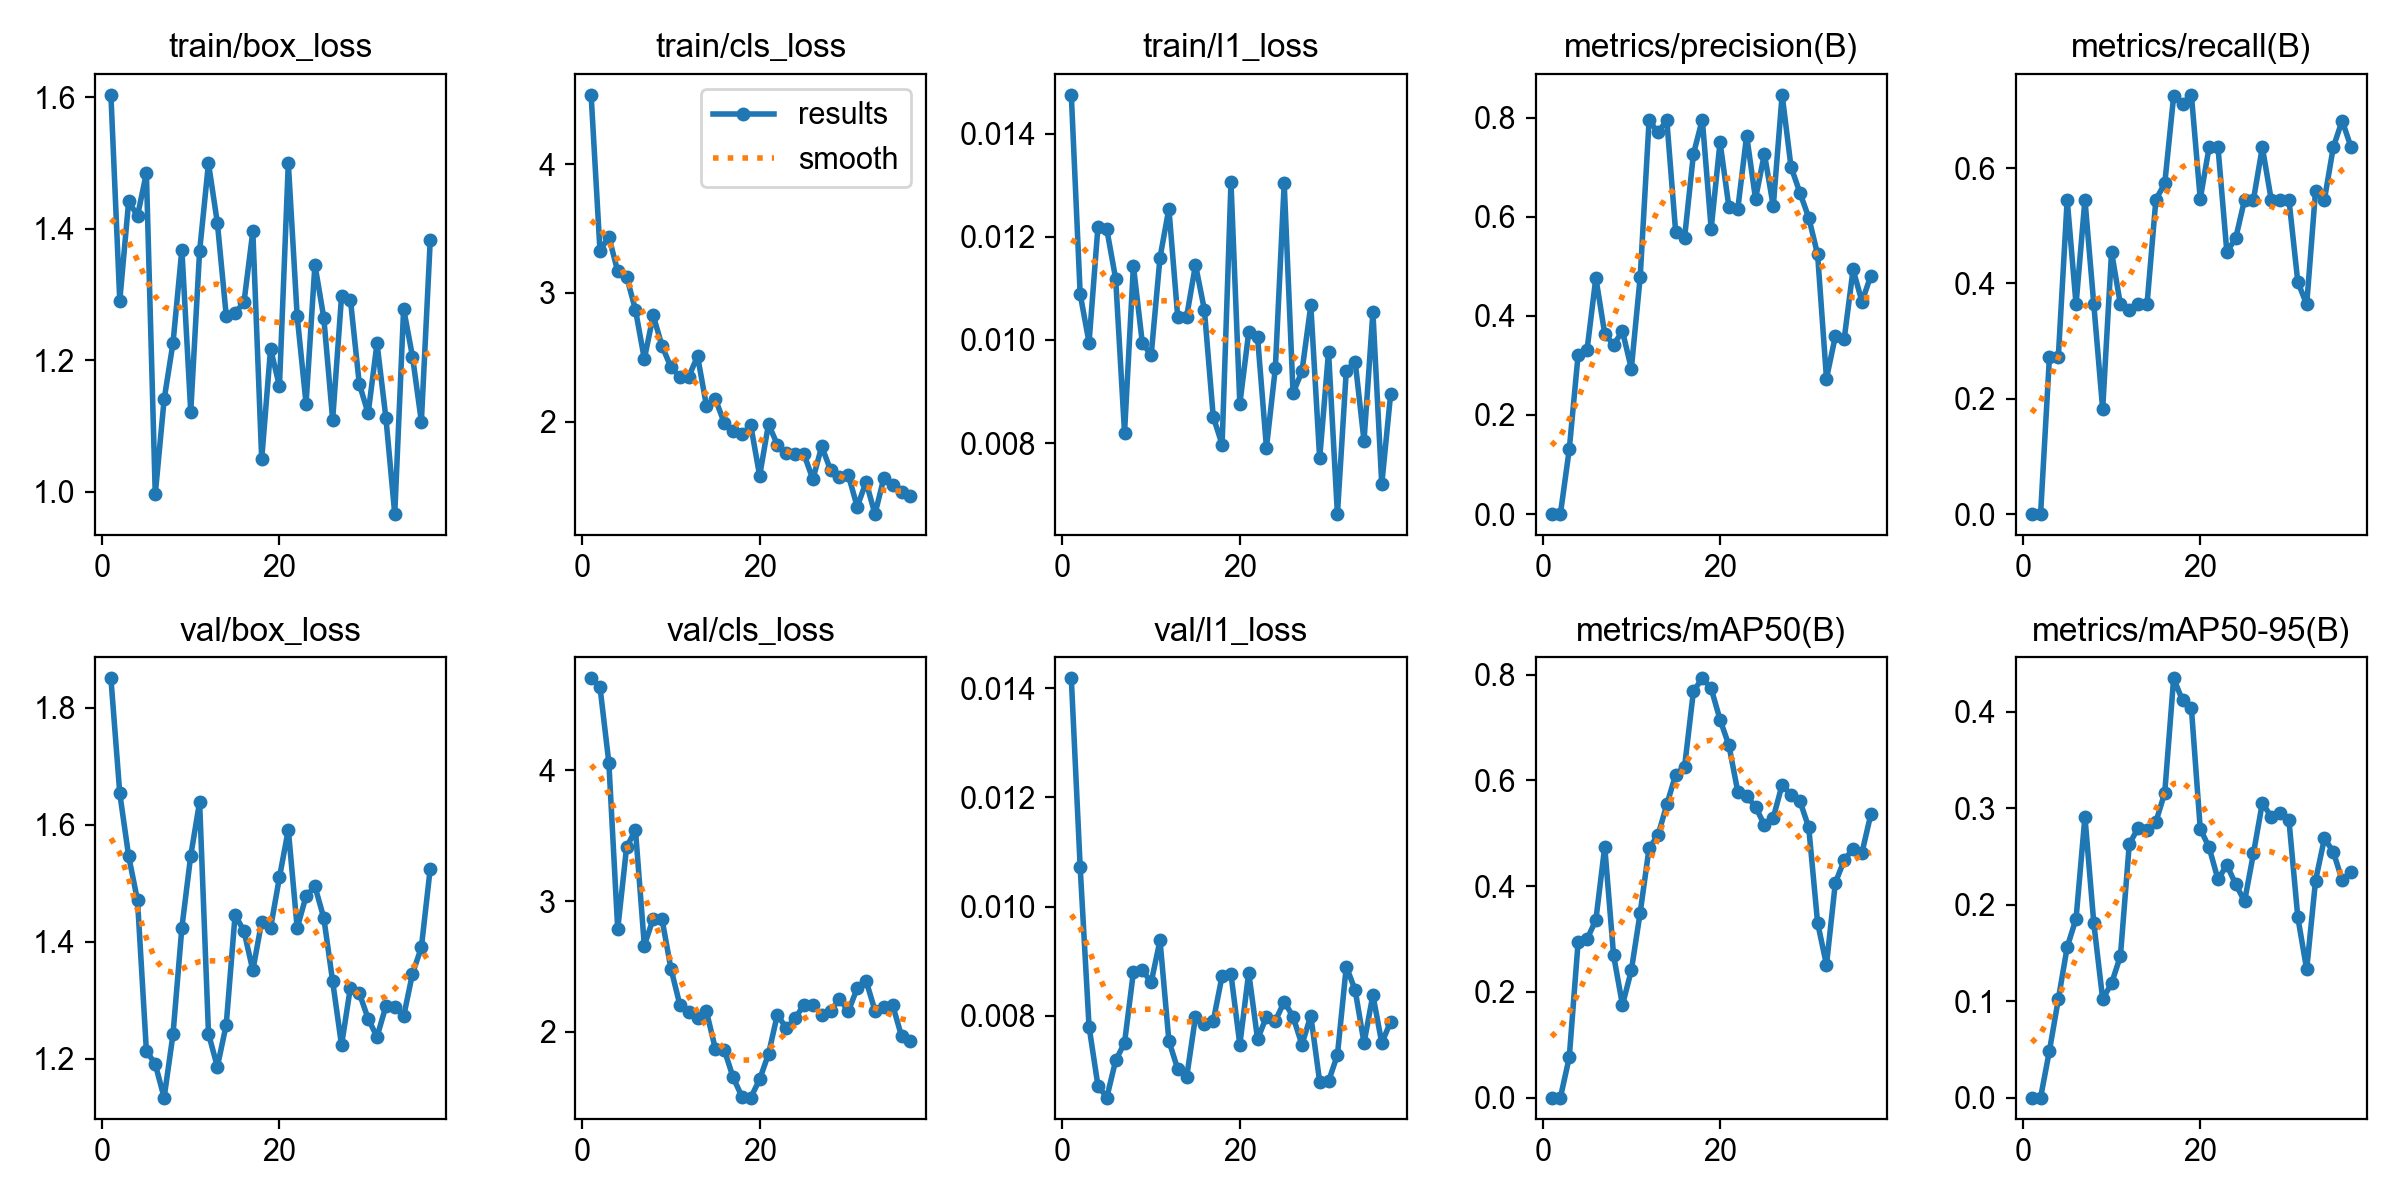

The table this chart was drawn from, first rows:
epoch, time, train/box_loss, train/cls_loss, train/l1_loss, metrics/precision(B), metrics/recall(B), metrics/mAP50(B), metrics/mAP50-95(B), val/box_loss, val/cls_loss, val/l1_loss, lr/pg0, lr/pg1, lr/pg2
1, 15.68, 1.604, 4.537, 0.01476, 0, 0, 0, 0, 1.85, 4.703, 0.01418, 0.0003241, 0.0003241, 0.06792
2, 31.1, 1.291, 3.327, 0.01089, 0, 0, 0, 0, 1.653, 4.637, 0.01072, 0.0006572, 0.0006572, 0.03492
3, 46.61, 1.442, 3.435, 0.00995, 0.1304, 0.2727, 0.07592, 0.04867, 1.546, 4.059, 0.0078, 0.0009898, 0.0009898, 0.001916
4, 62.24, 1.42, 3.167, 0.01219, 0.3214, 0.2727, 0.2945, 0.1019, 1.47, 2.785, 0.00672, 0.0009978, 0.0009978, 0.0009978
5, 77.7, 1.485, 3.127, 0.01215, 0.3304, 0.5454, 0.2995, 0.1561, 1.213, 3.412, 0.0065, 0.0009961, 0.0009961, 0.0009961
6, 93.76, 0.9964, 2.868, 0.01119, 0.4768, 0.3636, 0.336, 0.1856, 1.191, 3.544, 0.00718, 0.0009939, 0.0009939, 0.0009939
7, 109.3, 1.141, 2.487, 0.0082, 0.3635, 0.5454, 0.4748, 0.2913, 1.133, 2.66, 0.0075, 0.0009912, 0.0009912, 0.0009912
8, 125.9, 1.226, 2.825, 0.01144, 0.3419, 0.3636, 0.269, 0.1809, 1.242, 2.866, 0.0088, 0.0009881, 0.0009881, 0.0009881
9, 141.7, 1.369, 2.588, 0.00995, 0.3689, 0.1818, 0.1753, 0.1021, 1.424, 2.859, 0.00884, 0.0009844, 0.0009844, 0.0009844
10, 157.3, 1.122, 2.422, 0.0097, 0.2936, 0.4546, 0.2407, 0.1185, 1.547, 2.483, 0.00861, 0.0009803, 0.0009803, 0.0009803
11, 173, 1.366, 2.348, 0.0116, 0.4787, 0.3636, 0.3502, 0.1468, 1.639, 2.209, 0.00938, 0.0009758, 0.0009758, 0.0009758
12, 188.7, 1.5, 2.348, 0.01255, 0.7944, 0.3534, 0.4721, 0.2628, 1.243, 2.151, 0.00754, 0.0009707, 0.0009707, 0.0009707
13, 204.3, 1.409, 2.509, 0.01044, 0.7701, 0.3636, 0.4959, 0.2798, 1.186, 2.107, 0.00702, 0.0009652, 0.0009652, 0.0009652
14, 219.7, 1.268, 2.125, 0.01045, 0.7944, 0.3636, 0.5546, 0.2773, 1.258, 2.157, 0.00687, 0.0009593, 0.0009593, 0.0009593
15, 235, 1.272, 2.177, 0.01146, 0.5684, 0.5454, 0.6112, 0.2859, 1.446, 1.873, 0.00798, 0.0009529, 0.0009529, 0.0009529
16, 250.4, 1.288, 1.993, 0.01059, 0.5571, 0.5735, 0.6259, 0.3163, 1.418, 1.865, 0.00784, 0.000946, 0.000946, 0.000946
17, 265.8, 1.396, 1.932, 0.00851, 0.7265, 0.7248, 0.7689, 0.4349, 1.351, 1.654, 0.0079, 0.0009388, 0.0009388, 0.0009388
18, 281.1, 1.05, 1.901, 0.00797, 0.796, 0.711, 0.7933, 0.4119, 1.434, 1.505, 0.00873, 0.0009311, 0.0009311, 0.0009311
19, 296.3, 1.218, 1.972, 0.01306, 0.5759, 0.7273, 0.774, 0.4041, 1.423, 1.498, 0.00876, 0.0009229, 0.0009229, 0.0009229
20, 311.6, 1.161, 1.58, 0.00876, 0.7503, 0.5465, 0.7151, 0.2788, 1.51, 1.637, 0.00747, 0.0009144, 0.0009144, 0.0009144
21, 327, 1.5, 1.982, 0.01015, 0.6195, 0.6364, 0.6665, 0.2594, 1.591, 1.831, 0.00879, 0.0009055, 0.0009055, 0.0009055
22, 342.7, 1.267, 1.821, 0.01005, 0.6156, 0.6364, 0.5788, 0.2263, 1.423, 2.132, 0.00757, 0.0008961, 0.0008961, 0.0008961
23, 359.1, 1.134, 1.759, 0.00791, 0.7635, 0.4546, 0.5698, 0.2413, 1.478, 2.027, 0.00798, 0.0008864, 0.0008864, 0.0008864
24, 374.4, 1.346, 1.748, 0.00945, 0.6361, 0.4787, 0.5507, 0.2212, 1.495, 2.103, 0.0079, 0.0008763, 0.0008763, 0.0008763
25, 389.5, 1.265, 1.747, 0.01304, 0.7268, 0.5454, 0.5155, 0.2037, 1.44, 2.209, 0.00826, 0.0008658, 0.0008658, 0.0008658
26, 404.5, 1.11, 1.554, 0.00897, 0.6211, 0.5454, 0.5294, 0.2533, 1.332, 2.209, 0.00798, 0.000855, 0.000855, 0.000855
27, 419.5, 1.297, 1.808, 0.00939, 0.8459, 0.6364, 0.5921, 0.3058, 1.223, 2.13, 0.00747, 0.0008439, 0.0008439, 0.0008439
28, 434.9, 1.293, 1.624, 0.01067, 0.7007, 0.5454, 0.5727, 0.2911, 1.322, 2.161, 0.008, 0.0008323, 0.0008323, 0.0008323
29, 450, 1.164, 1.569, 0.0077, 0.6487, 0.5454, 0.5613, 0.2949, 1.312, 2.253, 0.00679, 0.0008205, 0.0008205, 0.0008205
30, 465, 1.119, 1.586, 0.00977, 0.5982, 0.5454, 0.5112, 0.2877, 1.268, 2.157, 0.0068, 0.0008084, 0.0008084, 0.0008084
31, 480.1, 1.226, 1.34, 0.00662, 0.5239, 0.4027, 0.3305, 0.187, 1.237, 2.334, 0.00728, 0.000796, 0.000796, 0.000796
32, 495.2, 1.113, 1.533, 0.0094, 0.2735, 0.3636, 0.2512, 0.133, 1.29, 2.391, 0.0089, 0.0007832, 0.0007832, 0.0007832
33, 510.2, 0.9663, 1.283, 0.00958, 0.359, 0.5608, 0.4065, 0.2251, 1.289, 2.163, 0.00847, 0.0007702, 0.0007702, 0.0007702
34, 525.3, 1.279, 1.562, 0.00804, 0.354, 0.5454, 0.4493, 0.2688, 1.272, 2.19, 0.0075, 0.000757, 0.000757, 0.000757
35, 540.6, 1.206, 1.506, 0.01054, 0.4936, 0.6364, 0.4707, 0.2549, 1.345, 2.204, 0.00838, 0.0007435, 0.0007435, 0.0007435
36, 556.6, 1.107, 1.455, 0.0072, 0.4284, 0.6825, 0.4633, 0.2254, 1.39, 1.966, 0.0075, 0.0007297, 0.0007297, 0.0007297
37, 572.4, 1.382, 1.423, 0.00895, 0.4812, 0.6364, 0.5361, 0.2338, 1.525, 1.929, 0.00789, 0.0007158, 0.0007158, 0.0007158
